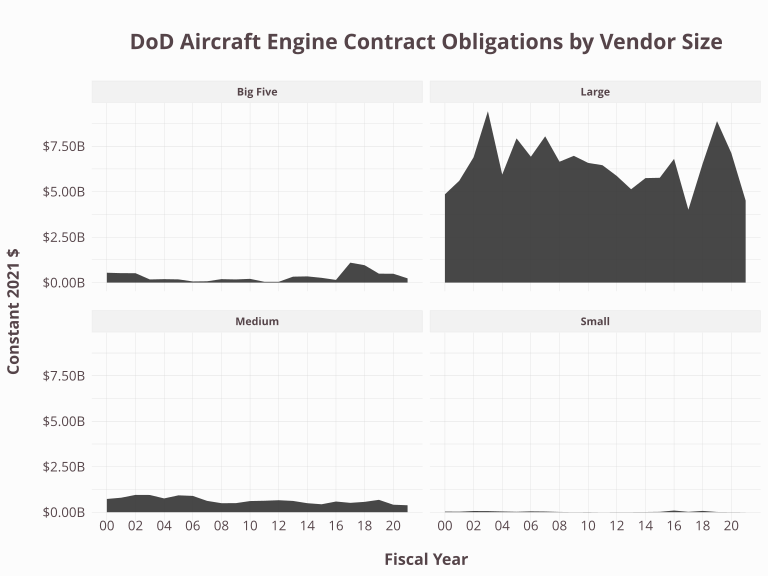

Source data for this figure (header and first rows):
Fiscal_Year, Shiny.VendorSize, Action_Obligation_OMB23_GDP21, .group
2000, Big Five, 543101676, 1
2000, Large, 4856184909, 1
2000, Medium, 727882736, 1
2000, Small, 33846258, 1
2001, Big Five, 520531843, 2
2001, Large, 5599526385, 2
2001, Medium, 796777553, 2
2001, Small, 28887072, 2
2002, Big Five, 518652895, 3
2002, Large, 6889217657, 3
2002, Medium, 951758129, 3
2002, Small, 65625903, 3
2003, Big Five, 174672596, 4
2003, Large, 9420473128, 4
2003, Medium, 947248143, 4
2003, Small, 61849558, 4
2004, Big Five, 191891786, 5
2004, Large, 5939155814, 5
2004, Medium, 758399460, 5
2004, Small, 41212001, 5
2005, Big Five, 178481148, 6
2005, Large, 7928621295, 6
2005, Medium, 927620182, 6
2005, Small, 24106507, 6
2006, Big Five, 63766411, 7
2006, Large, 6920870557, 7
2006, Medium, 895871709, 7
2006, Small, 47662585, 7
2007, Big Five, 74166549, 8
2007, Large, 8041887622, 8
2007, Medium, 622428574, 8
2007, Small, 38495124, 8
2008, Big Five, 191310064, 9
2008, Large, 6646401759, 9
2008, Medium, 496757324, 9
2008, Small, 15092013, 9
2009, Big Five, 175255072, 10
2009, Large, 6969549837, 10
2009, Medium, 497210751, 10
2009, Small, 5898270, 10
2010, Big Five, 206936093, 11
2010, Large, 6580052403, 11
2010, Medium, 612882570, 11
2010, Small, 11105208, 11
2011, Big Five, 45557925, 12
2011, Large, 6453735592, 12
2011, Medium, 628850207, 12
2011, Small, 3014152, 12
2012, Big Five, 43974529, 13
2012, Large, 5862975662, 13
2012, Medium, 659159924, 13
2012, Small, 8250116, 13
2013, Big Five, 326969522, 14
2013, Large, 5132880826, 14
2013, Medium, 619311908, 14
2013, Small, 9165192, 14
2014, Big Five, 342450287, 15
2014, Large, 5744958996, 15
2014, Medium, 494731854, 15
2014, Small, 11578626, 15
... 28 more rows
